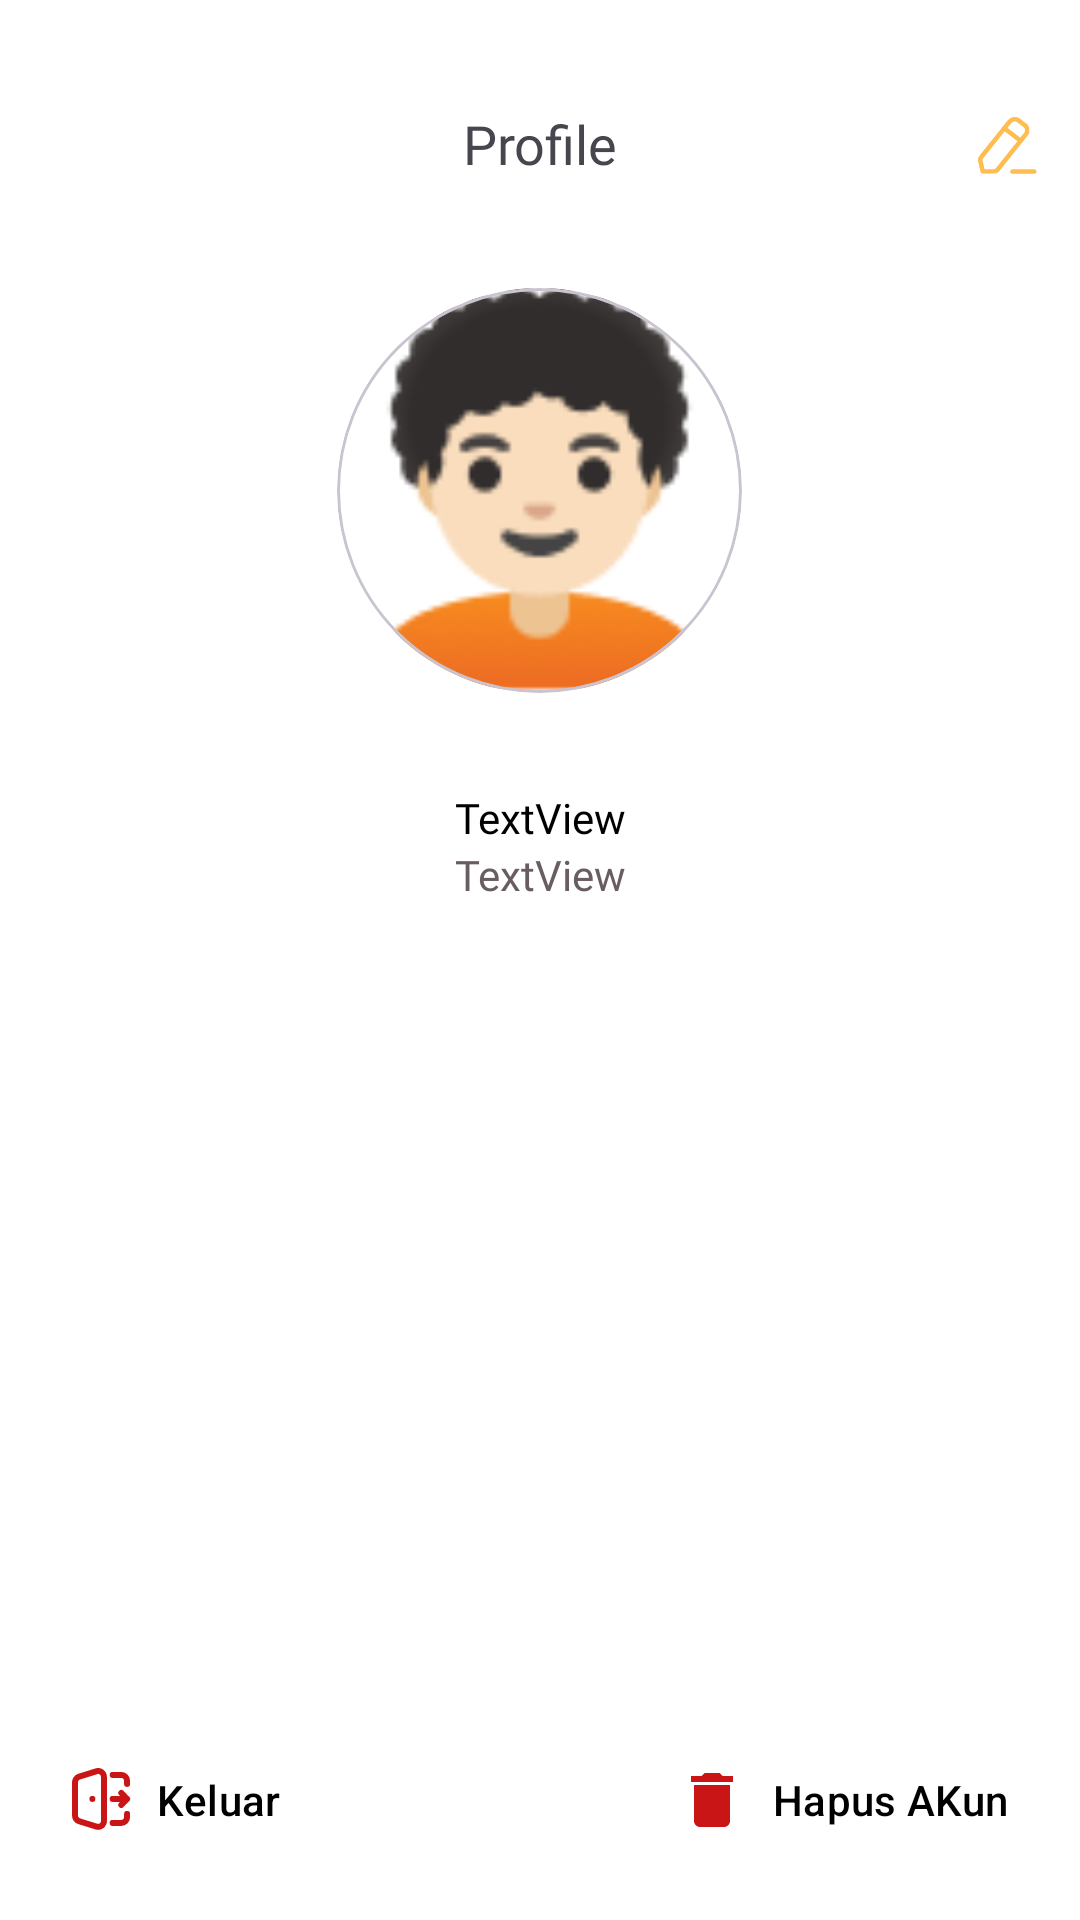

Produce the Android XML layout that renders to this screen, including the resource entries it uses.
<!-- AndroidManifest.xml: application theme Theme.Joyjourney -->
<!-- res/layout/fragment_profile.xml -->
<?xml version="1.0" encoding="utf-8"?>
<FrameLayout xmlns:android="http://schemas.android.com/apk/res/android"
    xmlns:tools="http://schemas.android.com/tools"
    android:layout_width="match_parent"
    android:background="@color/white"
    android:layout_height="match_parent"
    xmlns:app="http://schemas.android.com/apk/res-auto"
    tools:context=".admin.ProfileFragment">

    <LinearLayout
        android:layout_width="match_parent"
        android:layout_height="match_parent"
        android:orientation="vertical">

        <LinearLayout
            android:layout_width="match_parent"
            android:layout_height="wrap_content"
            android:layout_gravity="center_horizontal"
            android:orientation="horizontal"
            android:paddingVertical="24dp">

            <View
                android:layout_width="48dp"
                android:layout_height="48dp" />

            <TextView
                android:id="@+id/textView11"
                android:layout_width="wrap_content"
                android:layout_height="wrap_content"
                android:layout_gravity="center_vertical"
                android:layout_weight="1"
                android:fontFamily="@font/poppins_semibold"
                android:gravity="center_horizontal"
                android:text="Profile"
                android:textSize="18sp" />

            <ImageButton
                android:id="@+id/editButton"
                android:layout_width="48dp"
                android:backgroundTint="@color/white"
                android:layout_height="48dp"
                android:contentDescription="a"
                android:src="@drawable/edit" />

        </LinearLayout>
        
        <com.google.android.material.card.MaterialCardView
            android:layout_width="135dp"
            android:layout_gravity="center"
            android:backgroundTint="@color/white"
            app:cardCornerRadius="100dp"
            android:layout_height="135dp">
            <ImageView
                android:id="@+id/userImage"
                android:src="@drawable/person"
                android:layout_width="match_parent"
                android:layout_height="match_parent" />
        </com.google.android.material.card.MaterialCardView>

        <TextView
            android:layout_marginTop="32dp"
            android:id="@+id/userName"
            android:fontFamily="@font/poppins_semibold"
            android:textSize="14sp"
            android:textColor="@color/black"
            android:layout_width="match_parent"
            android:gravity="center"
            android:layout_height="wrap_content"
            android:text="TextView" />

        <TextView
            android:id="@+id/userEmail"
            android:fontFamily="@font/poppins_medium"
            android:textColor="@color/textSecondary"
            android:gravity="center"
            android:layout_width="match_parent"
            android:layout_height="wrap_content"
            android:text="TextView" />
        <View
            android:layout_width="match_parent"
            android:layout_height="wrap_content"
            android:layout_weight="1"/>
        <LinearLayout
            android:layout_width="match_parent"
            android:layout_marginBottom="16dp"
            android:orientation="horizontal"
            android:layout_height="wrap_content">
            <com.google.android.material.button.MaterialButton
                android:backgroundTint="@color/white"
                android:layout_width="wrap_content"
                android:drawableLeft="@drawable/vector"
                android:id="@+id/logoutButton"
                android:layout_gravity="bottom|start"
                android:textColor="@color/black"
                android:text="Keluar"
                android:layout_height="wrap_content"/>
            <View
                android:layout_width="0dp"
                android:layout_weight="1"
                android:layout_height="0dp"/>
            <com.google.android.material.button.MaterialButton
                android:backgroundTint="@color/white"
                android:layout_width="wrap_content"
                android:drawableLeft="@drawable/ic_delete"
                android:id="@+id/deleteButton"
                android:layout_gravity="bottom|end"
                android:textColor="@color/black"
                android:text="Hapus AKun"
                android:layout_height="wrap_content"/>
        </LinearLayout>
    </LinearLayout>
</FrameLayout>
<!-- resources referenced by this layout -->
<resources>
  <color name="black">#FF000000</color>
  <color name="textSecondary">#695D62</color>
  <color name="white">#FFFFFFFF</color>
  <!-- drawable edit (drawable) -->
  <vector xmlns:android="http://schemas.android.com/apk/res/android"
      android:width="24dp"
      android:height="24dp"
      android:viewportWidth="24"
      android:viewportHeight="24">
    <path
        android:pathData="M20.751,21.94H13.498C13.084,21.94 12.748,21.604 12.748,21.19C12.748,20.776 13.084,20.44 13.498,20.44H20.751C21.165,20.44 21.501,20.776 21.501,21.19C21.501,21.604 21.165,21.94 20.751,21.94Z"
        android:fillColor="#FFBC4F"
        android:fillType="evenOdd"/>
    <group>
      <clip-path
          android:pathData="M2,3H19.181V21.94H2V3Z"
          android:fillType="evenOdd"/>
      <path
          android:pathData="M13.111,5.017L3.696,16.792C3.525,17.006 3.462,17.282 3.525,17.547L4.206,20.432L7.245,20.394C7.534,20.391 7.801,20.262 7.978,20.042C11.195,16.017 17.328,8.343 17.502,8.118C17.666,7.852 17.73,7.476 17.644,7.114C17.556,6.743 17.325,6.428 16.992,6.227C16.921,6.178 15.236,4.87 15.184,4.829C14.55,4.321 13.625,4.409 13.111,5.017ZM3.614,21.94C3.267,21.94 2.965,21.702 2.884,21.363L2.065,17.892C1.896,17.173 2.064,16.431 2.525,15.855L11.945,4.073C11.949,4.069 11.952,4.064 11.956,4.06C12.989,2.825 14.857,2.643 16.117,3.654C16.167,3.693 17.84,4.993 17.84,4.993C18.448,5.355 18.923,6.002 19.103,6.768C19.282,7.526 19.152,8.308 18.735,8.969C18.704,9.018 18.677,9.06 9.149,20.98C8.69,21.552 8.002,21.885 7.263,21.894L3.624,21.94H3.614Z"
          android:fillColor="#FFBC4F"
          android:fillType="evenOdd"/>
    </group>
    <path
        android:pathData="M16.223,11.685C16.063,11.685 15.903,11.634 15.766,11.53L10.314,7.342C9.986,7.09 9.924,6.62 10.176,6.29C10.429,5.962 10.899,5.901 11.228,6.153L16.681,10.34C17.009,10.592 17.071,11.063 16.818,11.392C16.671,11.584 16.448,11.685 16.223,11.685Z"
        android:fillColor="#FFBC4F"
        android:fillType="evenOdd"/>
  </vector>
  <!-- drawable ic_delete (drawable) -->
  <vector android:height="24dp" android:tint="#C91515"
      android:viewportHeight="24" android:viewportWidth="24"
      android:width="24dp" xmlns:android="http://schemas.android.com/apk/res/android">
      <path android:fillColor="@android:color/white" android:pathData="M6,19c0,1.1 0.9,2 2,2h8c1.1,0 2,-0.9 2,-2V7H6v12zM19,4h-3.5l-1,-1h-5l-1,1H5v2h14V4z"/>
  </vector>
  <!-- drawable person: png bitmap (drawable, 5114 bytes) -->
  <!-- drawable vector (drawable) -->
  <vector xmlns:android="http://schemas.android.com/apk/res/android"
      android:width="20dp"
      android:height="21dp"
      android:viewportWidth="20"
      android:viewportHeight="21">
    <path
        android:pathData="M13.542,2.312H16.437C16.949,2.312 17.44,2.523 17.801,2.898C18.163,3.273 18.367,3.782 18.367,4.312V5.312M13.542,18.312H16.437C16.949,18.312 17.44,18.102 17.801,17.727C18.163,17.352 18.367,16.843 18.367,16.312V15.312M6.79,10.312H6.789M13.542,10.312H18.367M18.367,10.312L16.437,8.312M18.367,10.312L16.437,12.312M2.375,17.74L8.164,19.54C8.452,19.63 8.756,19.649 9.053,19.595C9.349,19.541 9.629,19.416 9.87,19.229C10.112,19.043 10.308,18.801 10.443,18.522C10.578,18.244 10.648,17.936 10.648,17.624V3C10.648,2.689 10.578,2.381 10.443,2.102C10.308,1.824 10.112,1.582 9.87,1.395C9.629,1.209 9.349,1.084 9.053,1.03C8.756,0.976 8.452,0.995 8.164,1.084L2.375,2.884C1.977,3.008 1.629,3.261 1.381,3.606C1.134,3.952 1,4.37 1,4.8V15.824C1,16.255 1.134,16.673 1.381,17.018C1.629,17.364 1.977,17.617 2.375,17.74Z"
        android:strokeLineJoin="round"
        android:strokeWidth="2"
        android:fillColor="#00000000"
        android:strokeColor="#C91515"
        android:strokeLineCap="round"/>
  </vector>
  <style name="Theme.Joyjourney" parent="Base.Theme.Joyjourney" />
  <style name="Base.Theme.Joyjourney" parent="Theme.Material3.DayNight.NoActionBar">
          <item name="colorPrimary">@color/primary</item>
          <item name="navigationIconTint">@color/primary</item>
      </style>
  <color name="primary">#FF8439</color>
</resources>
